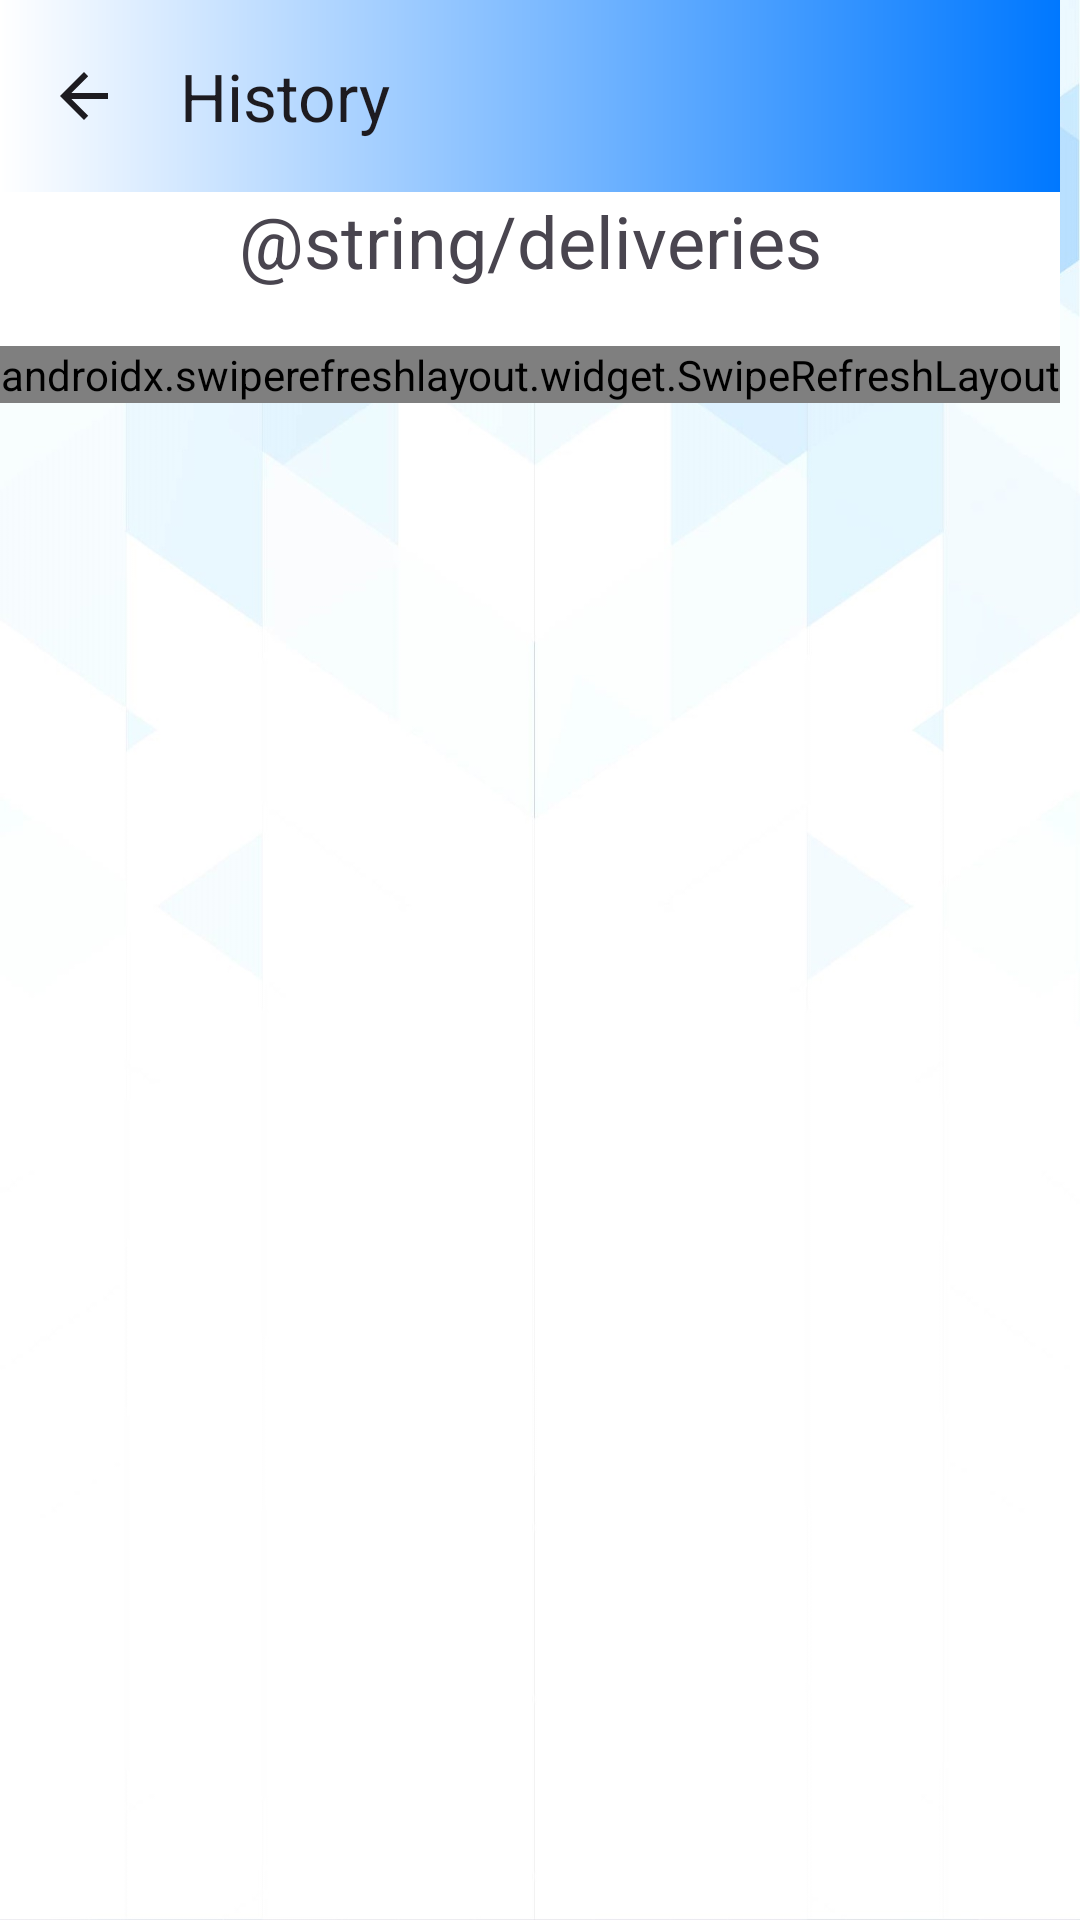

Android layout source for this screen:
<!-- AndroidManifest.xml: application theme Theme.COEN390 -->
<!-- res/layout/activity_delivery_history.xml -->
<?xml version="1.0" encoding="utf-8"?>
<RelativeLayout xmlns:android="http://schemas.android.com/apk/res/android"
    xmlns:app="http://schemas.android.com/apk/res-auto"
    xmlns:tools="http://schemas.android.com/tools"
    android:layout_width="match_parent"
    android:layout_height="match_parent"
    tools:context=".DeliveryHistoryActivity"
    android:background="@drawable/sidehex">

    <LinearLayout
        android:layout_width="wrap_content"
        android:layout_height="wrap_content"
        app:layout_constraintTop_toTopOf="parent"
        android:orientation="vertical"
        android:background="@color/white"
        tools:ignore="MissingConstraints">

        <androidx.appcompat.widget.Toolbar
            android:id="@+id/historyToolbar"
            android:layout_width="match_parent"
            android:layout_height="wrap_content"
            android:background="@drawable/gradient_status_bar"
            android:elevation="4dp"
            android:theme="@style/ThemeOverlay.AppCompat.ActionBar"
            app:layout_constraintTop_toTopOf="parent"
            app:navigationIcon="?attr/homeAsUpIndicator"
            app:title="History">
        </androidx.appcompat.widget.Toolbar>


        <TextView
            android:layout_width="match_parent"
            android:layout_height="wrap_content"
            android:layout_marginTop="0dp"
            android:background="@drawable/deliveries_bar_gradient"
            android:gravity="center"
            android:text="@string/deliveries"
            android:textSize="24sp"
            tools:ignore="TextSizeCheck"></TextView>
        <TextView
        android:layout_width="match_parent"
        android:layout_height="wrap_content"
        android:id="@+id/noDeliveries"
        android:text=""
        android:gravity="center"
        android:alpha="0.6">

    </TextView>

        <androidx.swiperefreshlayout.widget.SwipeRefreshLayout
            android:id="@+id/swiperefreshlayout"
            android:layout_width="wrap_content"
            android:layout_height="wrap_content">

        <ListView
            android:layout_width="match_parent"
            android:layout_height="match_parent"
            android:scrollbars="vertical"
            android:layout_marginTop="12dp"
            android:divider="@android:color/transparent"
            android:dividerHeight="10.0sp"
            tools:listitem="@layout/event_list_design"
            android:layout_marginBottom="25dp"
            android:id="@+id/eventLV">
        </ListView>
        </androidx.swiperefreshlayout.widget.SwipeRefreshLayout>


    </LinearLayout>

</RelativeLayout>
<!-- res/layout/event_list_design.xml (included above) -->
<?xml version="1.0" encoding="utf-8"?>
<androidx.cardview.widget.CardView
    xmlns:android="http://schemas.android.com/apk/res/android"
    xmlns:app="http://schemas.android.com/apk/res-auto"
    xmlns:tools="http://schemas.android.com/tools"
    android:layout_marginStart="12dp"
    android:layout_marginEnd="12dp"
    android:layout_marginVertical="10dp"
    android:layout_marginHorizontal="10dp"
    app:cardCornerRadius="20dp"
    app:cardElevation="8dp"
    android:layout_width="match_parent"
    android:layout_height="wrap_content">
    <LinearLayout
        android:layout_width="match_parent"
        android:layout_height="match_parent"
        android:orientation="horizontal"
        >

        <LinearLayout
            android:layout_width="match_parent"
            android:layout_height="wrap_content"
            android:orientation="vertical"
            android:layout_weight="0.5">
        <TextView
            android:layout_width="wrap_content"
            android:layout_height="30dp"
            android:text="Delivered on:"
            android:textSize="16sp"
            android:textStyle="bold"
            android:layout_marginTop="5dp"
            android:layout_marginStart="10dp" />
        <TextView
            android:layout_width="wrap_content"
            android:layout_height="30dp"
            android:id="@+id/deliveryTime"
            android:text="Name"
            android:textSize="20sp"
            android:layout_marginTop="5dp"
            android:layout_marginBottom="15dp"
            android:layout_marginStart="30dp" />
        </LinearLayout>

        <com.google.android.material.imageview.ShapeableImageView
            android:layout_width="30dp"
            android:id="@+id/chev"
            android:layout_height="30dp"
            android:scaleType="centerCrop"
            android:layout_marginRight="10dp"
            android:layout_gravity="center_vertical"
            android:src="@drawable/ic_chevron_right"
            android:theme="@style/Theme.AppCompat.DayNight.NoActionBar"
            android:layout_weight="0.5"/>
    </LinearLayout>
</androidx.cardview.widget.CardView>
<!-- resources referenced by this layout -->
<resources>
  <color name="white">#FFFFFFFF</color>
  <!-- drawable gradient_status_bar (drawable) -->
  <?xml version="1.0" encoding="utf-8"?>
  <shape xmlns:android="http://schemas.android.com/apk/res/android">
      <gradient
          android:startColor="@color/white"
          android:endColor="@color/blue_5"
          android:angle="0"/>
  </shape>
  <!-- drawable ic_chevron_right (drawable-anydpi) -->
  <vector xmlns:android="http://schemas.android.com/apk/res/android"
      android:width="24dp"
      android:height="24dp"
      android:viewportWidth="24"
      android:viewportHeight="24"
      android:tint="@color/blue_2"
      android:alpha="0.6">
    <path
        android:fillColor="@color/blue_2"
        android:pathData="M10,6L8.59,7.41 13.17,12l-4.58,4.59L10,18l6,-6z"/>
  </vector>
  <!-- drawable sidehex: jpg bitmap (drawable, 115804 bytes) -->
  <style name="Theme.COEN390" parent="Base.Theme.COEN390" />
  <color name="blue_5">#0078ff</color>
  <color name="blue_2">#4290f5</color>
  <style name="Base.Theme.COEN390" parent="Theme.Material3.DayNight.NoActionBar">
          name="AppTheme" parent="Theme.AppCompat.Light.DarkActionBar"&gt;
          <item name="colorPrimaryDark">@color/colorStatusBar</item>
      </style>
  <color name="colorStatusBar">@color/blue_6</color>
  <color name="blue_6">#0349fc</color>
</resources>
